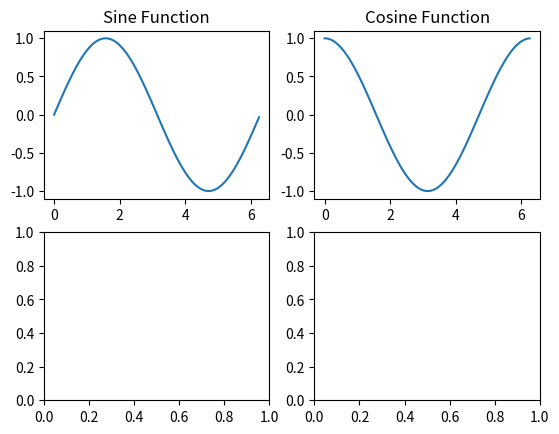

This chart was generated by the following Python code:

# importing libraries
import matplotlib.pyplot as plt
import numpy as np
import math
  
X = np.arange(0, math.pi*2, 0.05)

Y1 = np.sin(X)
Y2 = np.cos(X)

  
figure, axis = plt.subplots(2, 2)
  
axis[0, 0].plot(X, Y1)
axis[0, 0].set_title("Sine Function")
  
axis[0, 1].plot(X, Y2)
axis[0, 1].set_title("Cosine Function")
  
plt.show()